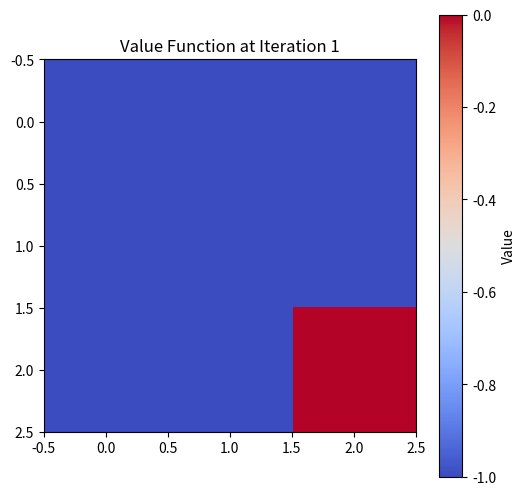
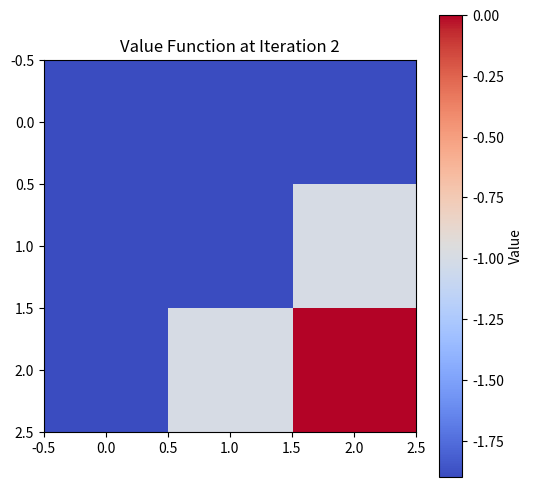
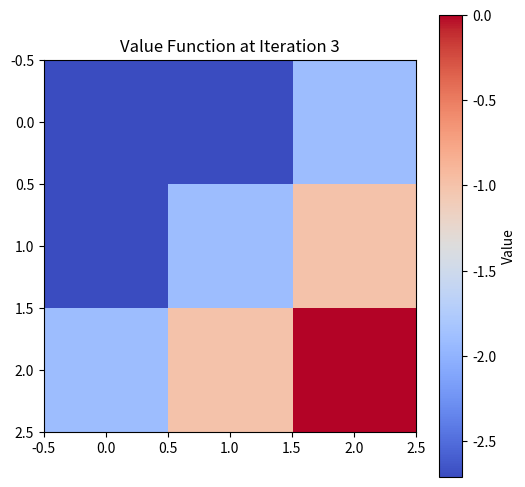
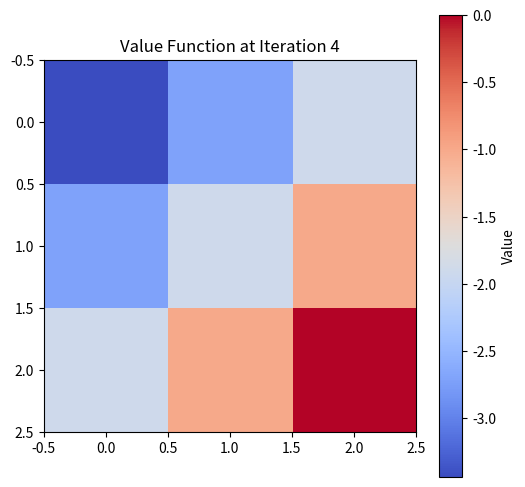
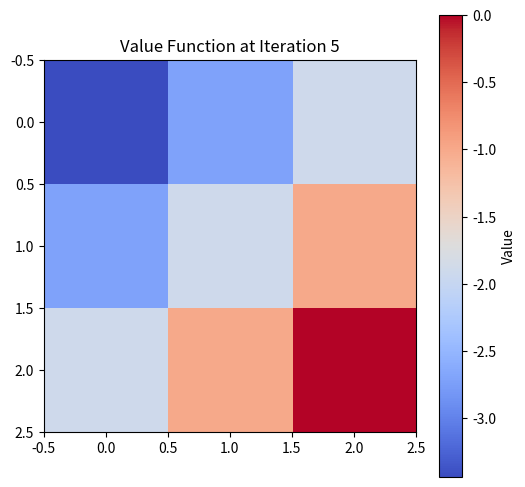

Write Python code to recreate these figures, in order.
import numpy as np
import matplotlib.pyplot as plt

# Define Grid World parameters
GRID_SIZE = 3
GAMMA = 0.9  # Discount factor
THRESHOLD = 1e-4  # Convergence threshold
ACTIONS = [(-1, 0), (1, 0), (0, -1), (0, 1)]  # Up, Down, Left, Right
ACTION_NAMES = ["Up", "Down", "Left", "Right"]
ACTION_REWARDS = [-2, -1, -1.5, -1]  # Different rewards per action

# Initialize rewards
REWARDS = np.full((GRID_SIZE, GRID_SIZE), -1)  # Default reward
REWARDS[GRID_SIZE-1, GRID_SIZE-1] = 0  # Goal state reward

# Initialize value function
V = np.zeros((GRID_SIZE, GRID_SIZE))

# Function to check if a state is terminal
def is_terminal(state):
    return state == (GRID_SIZE-1, GRID_SIZE-1)

# Function to plot the value function at each step
def plot_value_function(V, iteration):
    plt.figure(figsize=(6, 6))
    plt.imshow(V, cmap='coolwarm', interpolation='nearest')
    plt.colorbar(label="Value")
    plt.title(f"Value Function at Iteration {iteration}")
    plt.show()

# Value Iteration using Bellman Equation
iteration = 0
while True:
    delta = 0  # To track convergence
    new_V = np.copy(V)

    print(f"\nIteration {iteration} - Bellman Equation at every step:\n")

    for i in range(GRID_SIZE):
        for j in range(GRID_SIZE):
            if is_terminal((i, j)):  # Skip terminal state
                continue

            value_list = []
            bellman_steps = []  # To store equations for printing

            for action_index, action in enumerate(ACTIONS):
                ni, nj = i + action[0], j + action[1]

                if 0 <= ni < GRID_SIZE and 0 <= nj < GRID_SIZE:  # Valid move
                    next_state_value = V[ni, nj]
                else:  # If out of bounds, remain in the same state
                    next_state_value = V[i, j]

                # Apply Bellman equation with different action rewards
                action_value = ACTION_REWARDS[action_index] + GAMMA * next_state_value
                value_list.append(action_value)

                # Store the Bellman equation as a string for this step
                equation = f"V({i},{j}) = {ACTION_REWARDS[action_index]} + {GAMMA} * V({ni},{nj}) = {action_value:.2f}"
                bellman_steps.append((ACTION_NAMES[action_index], equation))

            # Print the Bellman equation calculations for this state
            print(f"State ({i},{j}):")
            for action_name, eq in bellman_steps:
                print(f"  {action_name}: {eq}")

            # Update value function with max value
            new_V[i, j] = max(value_list)
            delta = max(delta, abs(new_V[i, j] - V[i, j]))  # Track max change

    V = new_V
    iteration += 1

    # Plot after every iteration
    plot_value_function(V, iteration)

    if delta < THRESHOLD:  # Convergence check
        break

print(f"Converged in {iteration} iterations.\nFinal Optimal Value Function:")
print(V)
